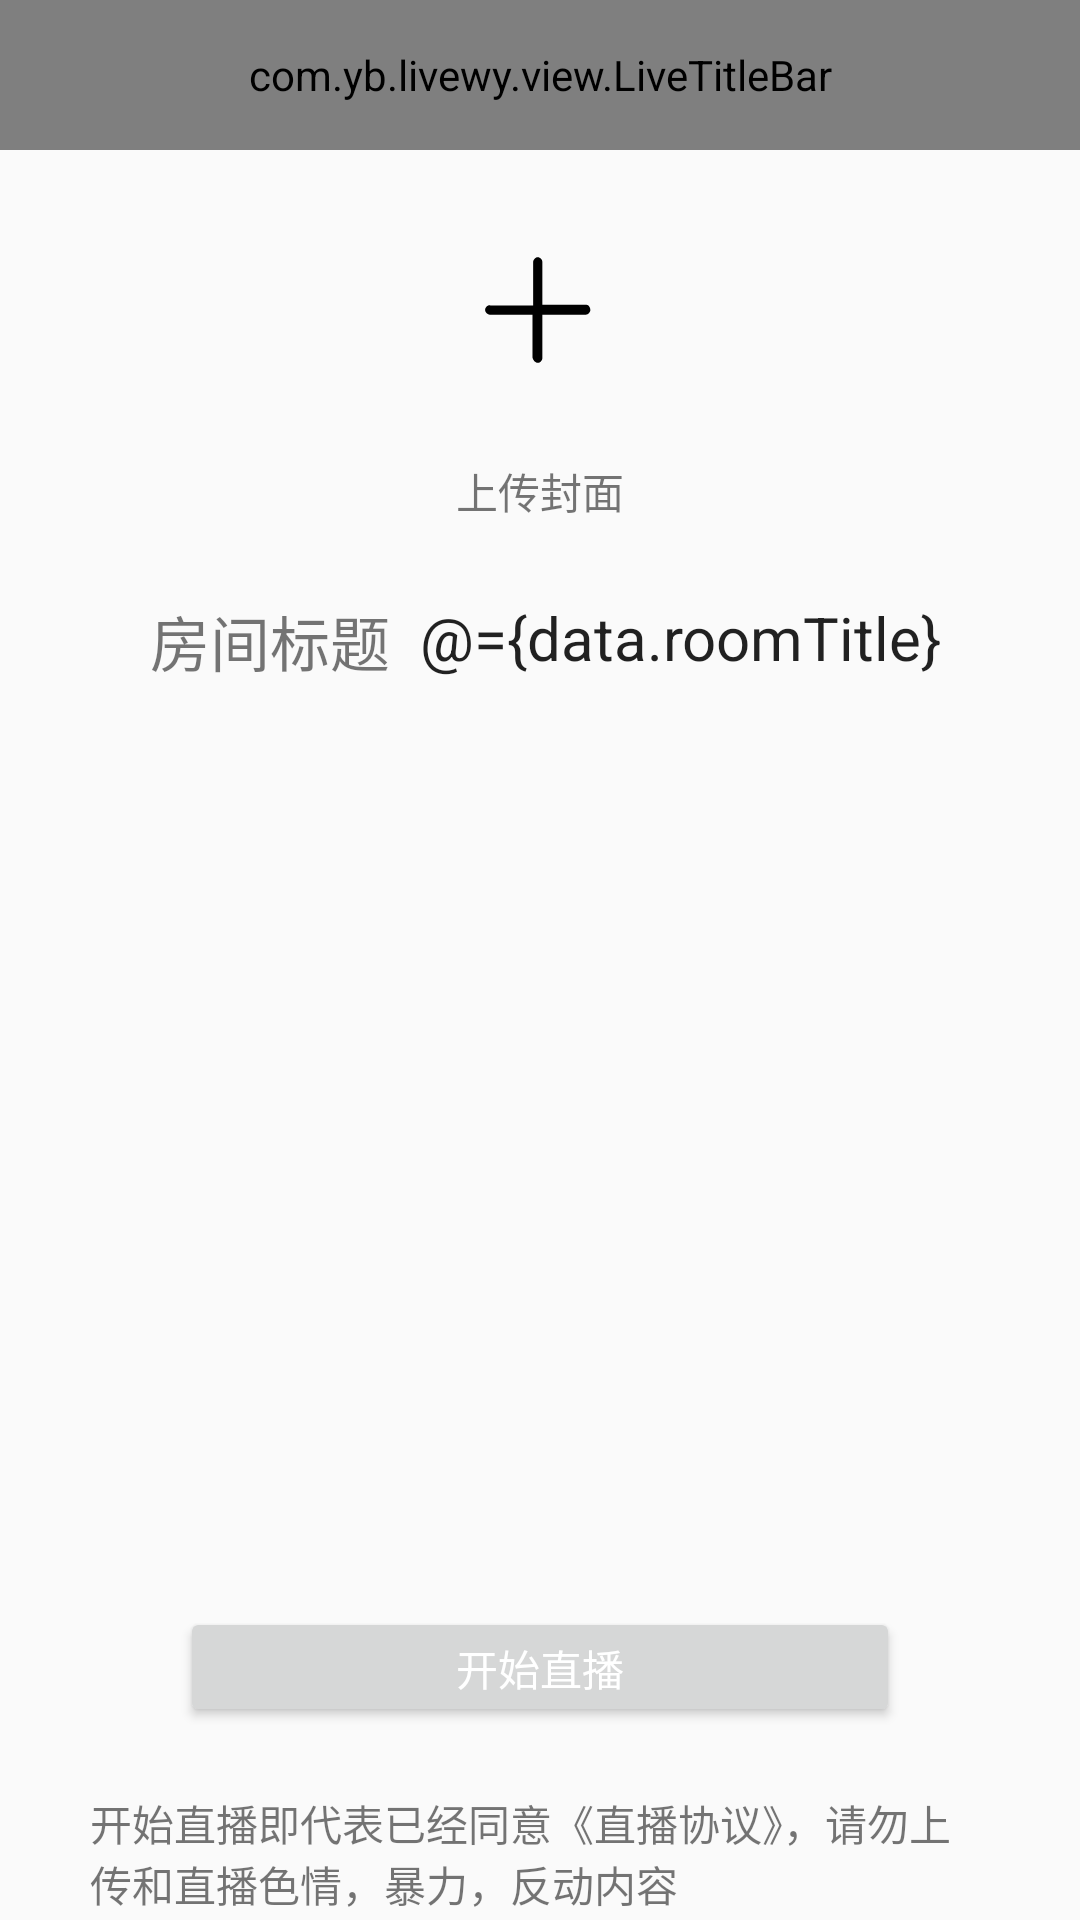

Produce the Android XML layout that renders to this screen, including the resource entries it uses.
<!-- AndroidManifest.xml: application theme AppTheme -->
<!-- res/layout/activity_live_ready.xml -->
<?xml version="1.0" encoding="utf-8"?>
<layout xmlns:app="http://schemas.android.com/apk/res-auto"
    xmlns:tools="http://schemas.android.com/tools"
    xmlns:android="http://schemas.android.com/apk/res/android">

    <data>
        <variable
            name="data"
            type="com.yb.livewy.vm.LiveReadyViewModel" />
    </data>

    <androidx.constraintlayout.widget.ConstraintLayout
        android:layout_width="match_parent"
        android:layout_height="match_parent">


        <com.yb.livewy.view.LiveTitleBar
            android:id="@+id/liveTitleBar"
            android:layout_width="match_parent"
            android:layout_height="@dimen/limit_size_50dp"
            app:centreText="@string/broadcast_live"
            app:centreType="1"
            app:layout_constraintBottom_toBottomOf="parent"
            app:layout_constraintEnd_toEndOf="parent"
            app:layout_constraintHorizontal_bias="0.0"
            app:layout_constraintStart_toStartOf="parent"
            app:layout_constraintTop_toTopOf="parent"
            app:layout_constraintVertical_bias="0"
            app:leftType="1"
            app:rightType="0"
            tools:ignore="MissingConstraints" />

        <ImageView
            android:id="@+id/add_cover"
            android:layout_width="@dimen/limit_size_100dp"
            android:layout_height="@dimen/limit_size_100dp"
            android:scaleType="centerInside"
            android:src="@drawable/ic_add_black"
            app:bl_corners_radius="@dimen/limit_size_5dp"
            app:bl_stroke_color="@color/theme_color_bili"
            app:bl_stroke_width="@dimen/limit_size_1dp"
            app:layout_constraintBottom_toBottomOf="parent"
            app:layout_constraintEnd_toEndOf="parent"
            app:layout_constraintHorizontal_bias="0.498"
            app:layout_constraintStart_toStartOf="parent"
            app:layout_constraintTop_toTopOf="parent"
            app:layout_constraintVertical_bias="0.099"
            tools:ignore="MissingConstraints" />

        <TextView
            android:id="@+id/add_cover_tips"
            android:layout_width="wrap_content"
            android:layout_height="wrap_content"
            android:layout_alignParentBottom="true"
            android:layout_centerHorizontal="true"
            android:layout_marginBottom="@dimen/limit_size_20dp"
            android:text="@string/upload_live_cover"
            app:layout_constraintBottom_toBottomOf="parent"
            app:layout_constraintEnd_toEndOf="parent"
            app:layout_constraintStart_toStartOf="parent"
            app:layout_constraintTop_toBottomOf="@+id/add_cover"
            app:layout_constraintVertical_bias="0.0"
            tools:ignore="MissingConstraints" />

        <LinearLayout
            android:id="@+id/linearLayout"
            android:layout_width="@dimen/limit_size_300dp"
            android:layout_height="wrap_content"
            android:orientation="horizontal"
            app:layout_constraintBottom_toBottomOf="parent"
            app:layout_constraintEnd_toEndOf="parent"
            app:layout_constraintStart_toStartOf="parent"
            app:layout_constraintTop_toBottomOf="@+id/add_cover"
            app:layout_constraintVertical_bias="0.1"
            app:bl_corners_radius="@dimen/limit_size_2dp"
            app:bl_solid_color="@color/login_et_bg"
            tools:ignore="MissingConstraints">

            <TextView
                android:layout_width="wrap_content"
                android:layout_height="wrap_content"
                android:layout_marginLeft="@dimen/limit_size_20dp"
                android:text="@string/room_title"
                android:layout_gravity="center"
                android:gravity="center"
                android:textSize="@dimen/font_size_20sp" />

            <EditText
                android:id="@+id/room_title"
                android:layout_width="match_parent"
                android:layout_height="wrap_content"
                android:text="@={data.roomTitle}"
                android:layout_marginLeft="@dimen/limit_size_10dp"
                android:background="@null"
                android:textSize="@dimen/font_size_20sp" />
        </LinearLayout>

        <Button
            android:id="@+id/start_live"
            android:layout_width="@dimen/limit_size_240dp"
            android:layout_height="@dimen/limit_size_40dp"
            android:text="@string/start_live"
            android:textColor="@color/white"
            app:bl_corners_radius="@dimen/limit_size_20dp"
            app:bl_solid_color="@color/theme_color_bili"
            app:layout_constraintBottom_toBottomOf="parent"
            app:layout_constraintEnd_toEndOf="parent"
            app:layout_constraintHorizontal_bias="0.5"
            app:layout_constraintStart_toStartOf="parent"
            app:layout_constraintTop_toBottomOf="@+id/linearLayout"
            app:layout_constraintVertical_bias="0.827"
            tools:ignore="MissingConstraints" />

        <TextView
            android:layout_width="@dimen/limit_size_300dp"
            android:layout_height="wrap_content"
            android:layout_marginLeft="@dimen/limit_size_40dp"
            android:layout_marginRight="@dimen/limit_size_40dp"
            android:text="@string/live_agreement"
            app:layout_constraintBottom_toBottomOf="parent"
            app:layout_constraintEnd_toEndOf="parent"
            app:layout_constraintHorizontal_bias="0.504"
            app:layout_constraintStart_toStartOf="parent"
            app:layout_constraintTop_toBottomOf="@+id/start_live"
            app:layout_constraintVertical_bias="0.914"
            tools:ignore="MissingConstraints" />

        <TextView
            android:id="@+id/share_tv"
            android:layout_width="wrap_content"
            android:layout_height="wrap_content"
            android:text="@string/share"
            android:visibility="gone"
            app:layout_constraintBottom_toTopOf="@+id/start_live"
            app:layout_constraintEnd_toEndOf="parent"
            app:layout_constraintStart_toStartOf="parent"
            app:layout_constraintTop_toBottomOf="@+id/linearLayout"
            app:layout_constraintVertical_bias="0.928" />


    </androidx.constraintlayout.widget.ConstraintLayout>
</layout>
<!-- resources referenced by this layout -->
<resources>
  <color name="login_et_bg">#FFF9F9F9</color>
  <color name="theme_color_bili">#FC7DA3</color>
  <color name="white">#FFFFFF</color>
  <dimen name="font_size_20sp">20sp</dimen>
  <dimen name="limit_size_100dp">100dp</dimen>
  <dimen name="limit_size_10dp">10dp</dimen>
  <dimen name="limit_size_1dp">1dp</dimen>
  <dimen name="limit_size_20dp">20dp</dimen>
  <dimen name="limit_size_240dp">240dp</dimen>
  <dimen name="limit_size_2dp">2dp</dimen>
  <dimen name="limit_size_300dp">300dp</dimen>
  <dimen name="limit_size_40dp">40dp</dimen>
  <dimen name="limit_size_50dp">50dp</dimen>
  <dimen name="limit_size_5dp">5dp</dimen>
  <!-- drawable ic_add_black (drawable) -->
  <vector android:height="40dp" android:viewportHeight="1024"
      android:viewportWidth="1027" android:width="40dp" xmlns:android="http://schemas.android.com/apk/res/android">
      <path android:fillColor="#000000" android:pathData="M927.88,467.62h-377.12v-365.86c0,-16.89 -16.89,-39.4 -39.4,-39.4 -22.51,0 -39.4,22.51 -39.4,45.03v365.86H106.1c-22.51,-5.63 -45.03,16.89 -45.03,39.4s22.51,39.4 39.4,39.4h365.86v365.86c5.63,22.51 22.51,45.03 45.03,45.03s39.4,-22.51 39.4,-39.4v-371.49h371.49c22.51,0 39.4,-22.51 39.4,-39.4s-11.26,-45.03 -33.77,-45.03Z"/>
  </vector>
  <string name="broadcast_live">录屏直播</string>
  <string name="live_agreement">开始直播即代表已经同意《直播协议》，请勿上传和直播色情，暴力，反动内容</string>
  <string name="room_title">房间标题</string>
  <string name="share">分享</string>
  <string name="start_live">开始直播</string>
  <string name="upload_live_cover">上传封面</string>
  <style name="AppTheme" parent="Theme.AppCompat.DayNight.NoActionBar">
        
        <item name="colorPrimary">@color/colorPrimary</item>
        <item name="colorPrimaryDark">@color/colorPrimaryDark</item>
        <item name="colorAccent">@color/colorAccent</item>
    </style>
  <color name="colorPrimary">#6200EE</color>
  <color name="colorPrimaryDark">#3700B3</color>
  <color name="colorAccent">#03DAC5</color>
</resources>
